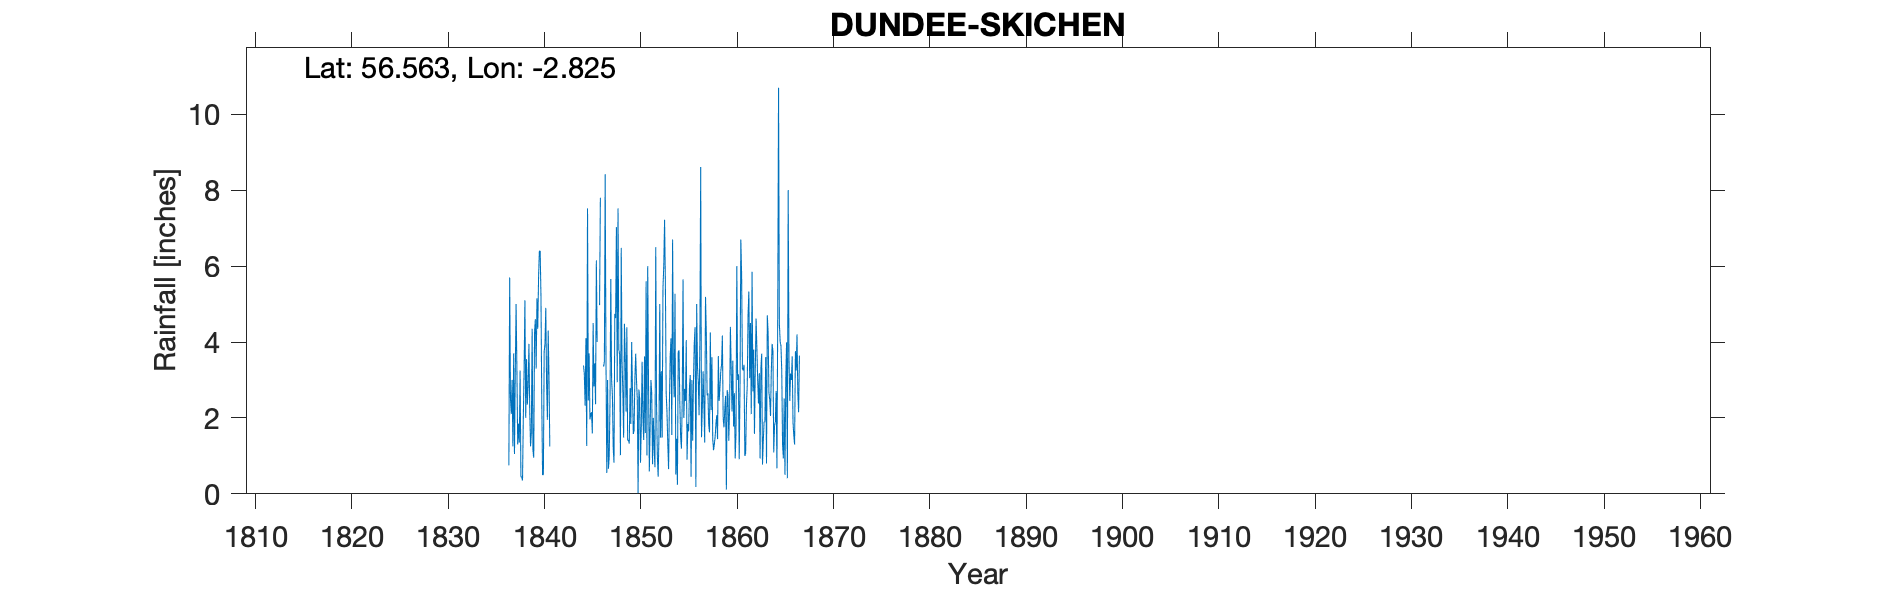

The data file committed next to this chart (first rows):
SKICHEN MONOKIE, DUNDEE, , , , , , , , , , , , , , , , , , , , , , , 
Grid ref, NO 494 415, Long, -2.825, Lat, 56.56, Elevation, 500, ft, , , , , , , , , , , , , , , 
Station no, RR178, , , , , , , , , , , , , , , , , , , , , , 
, 1830, 1831, 1832, 1833, 1834, 1835, 1836, 1837, 1838, 1839, 1840, 1841, 1842, 1843, 1844, 1845, 1846, 1847, 1848, 1849, 1850, 1851, 1852
January, , , , , , , , 2.1, 0.45, 1.25, 6.4, 1.25, , , , 2.46, , 3, 2.94, 4.39, 3, 5.6, 6.5
February, , , , , , , , 3, 0.45, 1.6, 5.2, , , , , 3.7, , 0.66, 7.52, 1.41, 2.5, 1.01, 2.35
March, , , , , , , , 1.25, 0.35, 4.35, 2.4, , , , , 1.96, 4.97, 0.96, 3.8, 1.41, 0.02, 6, 1
April, , , , , , , , 3.7, 2, 1.15, 0.5, , , , , 2.1, 7.8, 2.4, 3.68, 1.32, 2.75, 2.9, 0.45
May, , , , , , , , 1.05, 3.3, 0.95, 0.5, , , , , 2.15, , 5.66, 1.02, 2.78, 2.5, 0.59, 1.52
June, , , , , , , , 3.2, 5.1, 4.25, 3.75, , , , , 1.59, , 3, 6.48, 1.84, 0.82, 1.76, 5
July, , , , , , , , 5, 2, 4.6, 3.95, , , , 3.38, 4.5, , 2.6, 3.48, 4, 1.77, 3, 1.48
August, , , , , , , , 3.3, 3.55, 3.3, 4.9, , , , 3.17, 2.83, 3.35, 1.23, 2.7, 2.74, 3.48, 2.65, 3.23
September, , , , , , , , 1.3, 2.35, 5.15, 2.9, , , , 2.32, 3.44, 3.48, 0.82, 1.48, 1.58, 2, 0.78, 1.48
October, , , , , , , 0.75, 1.85, 2.85, 4.35, 1.95, , , , 4.1, 2.36, 8.42, 4.74, 4.48, 1.68, 1.42, 2, 5.43
November, , , , , , , 5.7, 1.35, 3.95, 5.7, 4.3, , , , 1.26, 6.15, 3.5, 4.63, 3.63, 3.02, 3.62, 1.2, 6
December, , , , , , , 2.5, 3.25, 2.2, 6.4, 3.1, , , , 7.52, 4, 0.55, 7.03, 2.17, 3.69, 1.6, 0.7, 7.22
Total, , , , , , , , 30.35, 28.55, 43.05, 39.85, , , , , 37.24, , 36.73, 43.38, 29.86, 25.48, 28.19, 41.66
This station terminates when CROMBIE-RES…, , , , , , , , , , , , , , , , , , , , , , , 
The  Longitude provided on sheet TYRain_…, , , , , , , , , , , , , , , , , , , , , , , 
